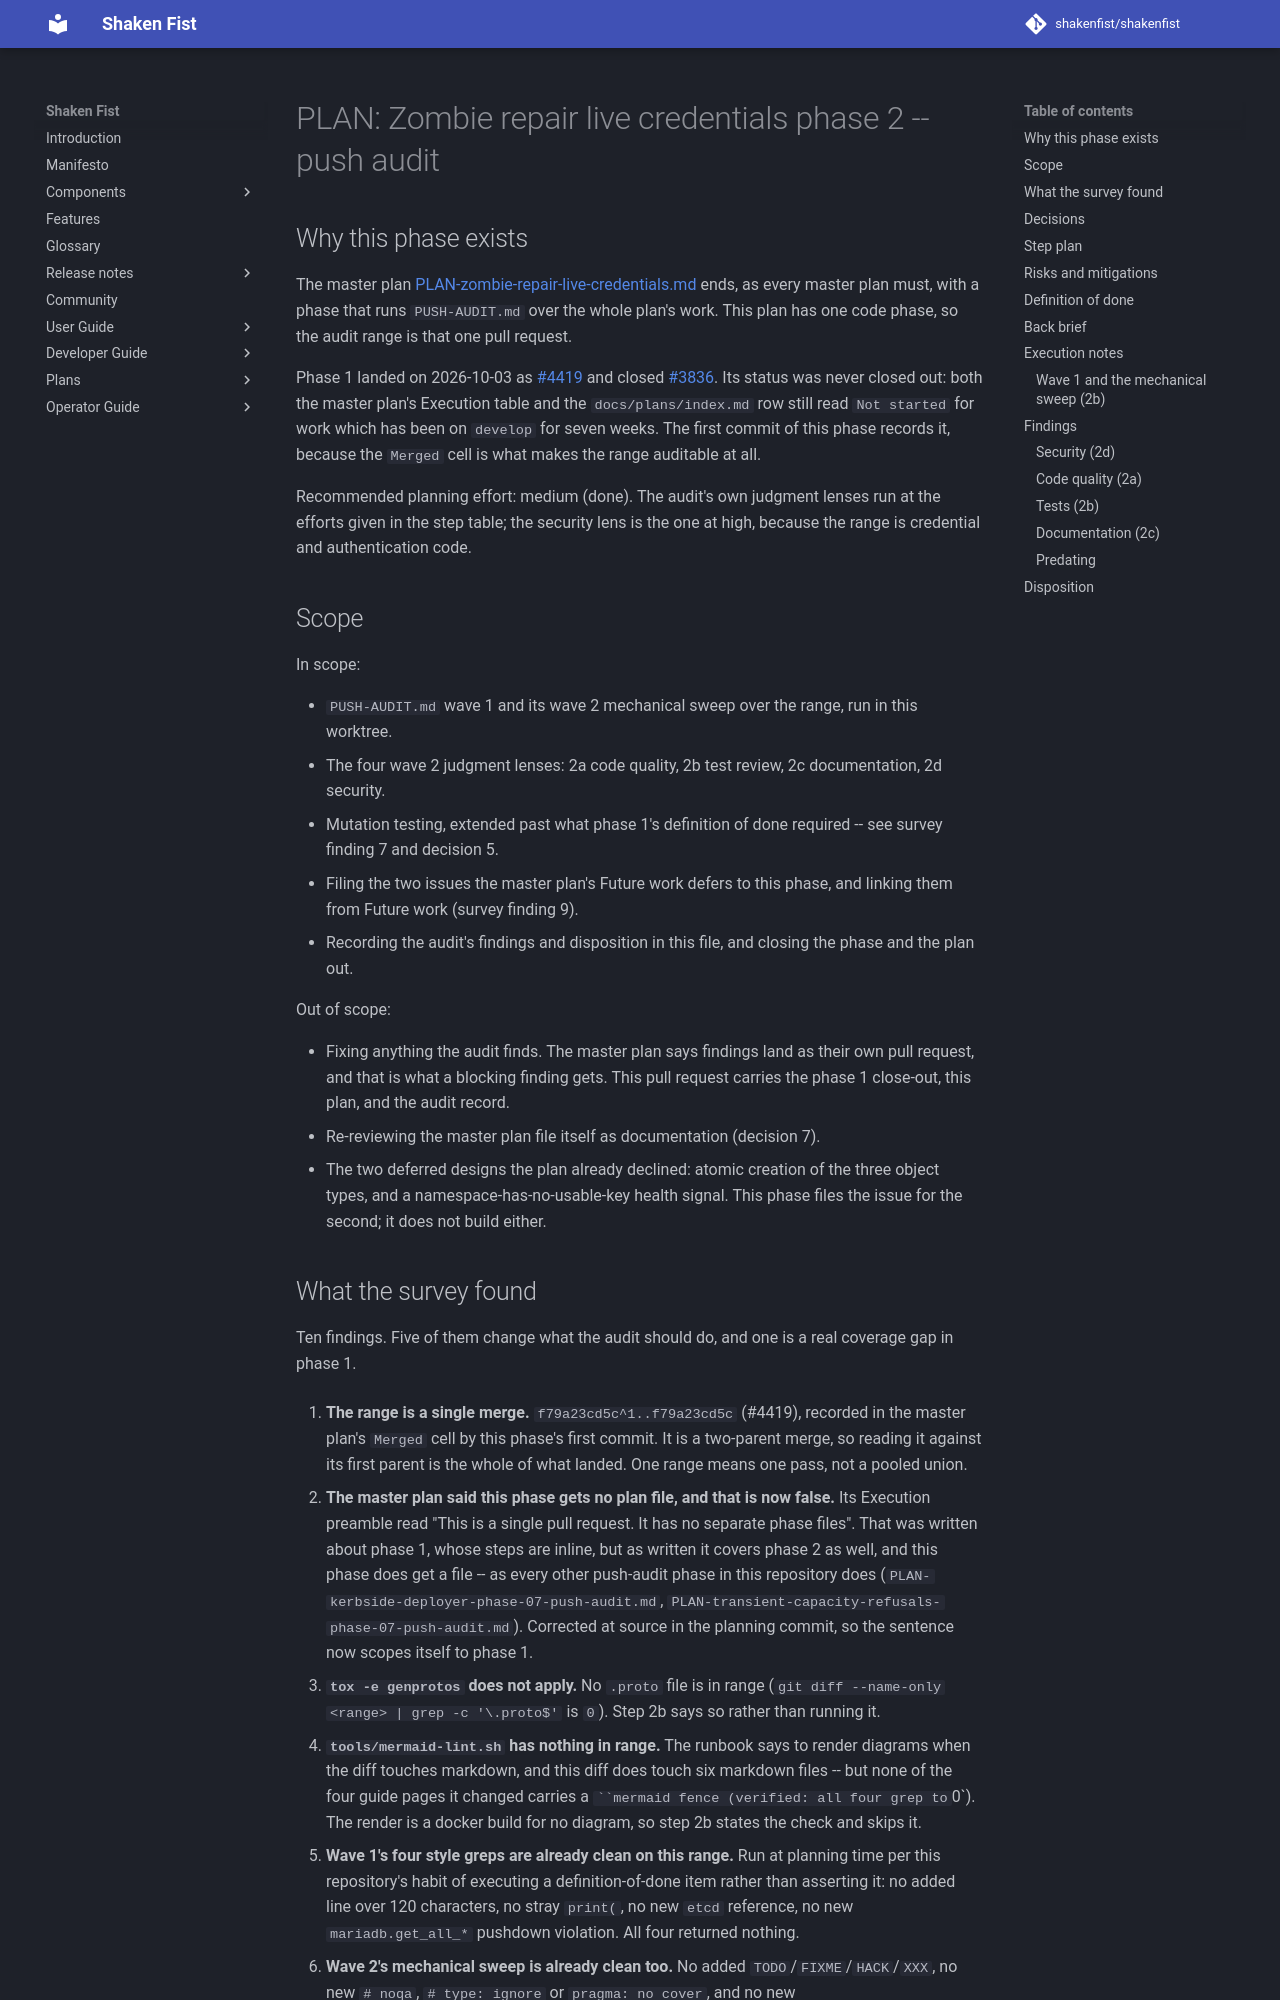

repository: shakenfist/shakenfist · page: plans/PLAN-zombie-repair-live-credentials-phase-02-push-audit/index.html · generator: mkdocs

# PLAN: Zombie repair live credentials phase 2 -- push audit

## Why this phase exists

The master plan
[PLAN-zombie-repair-live-credentials.md](PLAN-zombie-repair-live-credentials.md)
ends, as every master plan must, with a phase that runs
`PUSH-AUDIT.md` over the whole plan's work. This plan has one code
phase, so the audit range is that one pull request.

Phase 1 landed on 2026-10-03 as
[#4419](https://github.com/shakenfist/shakenfist/pull/4419) and
closed
[#3836](https://github.com/shakenfist/shakenfist/issues/3836). Its
status was never closed out: both the master plan's Execution table
and the `docs/plans/index.md` row still read `Not started` for work
which has been on `develop` for seven weeks. The first commit of
this phase records it, because the `Merged` cell is what makes the
range auditable at all.

Recommended planning effort: medium (done). The audit's own
judgment lenses run at the efforts given in the step table; the
security lens is the one at high, because the range is credential
and authentication code.

## Scope

In scope:

- `PUSH-AUDIT.md` wave 1 and its wave 2 mechanical sweep over the
  range, run in this worktree.
- The four wave 2 judgment lenses: 2a code quality, 2b test review,
  2c documentation, 2d security.
- Mutation testing, extended past what phase 1's definition of done
  required -- see survey finding 7 and decision 5.
- Filing the two issues the master plan's Future work defers to
  this phase, and linking them from Future work (survey finding 9).
- Recording the audit's findings and disposition in this file, and
  closing the phase and the plan out.

Out of scope:

- Fixing anything the audit finds. The master plan says findings
  land as their own pull request, and that is what a blocking
  finding gets. This pull request carries the phase 1 close-out,
  this plan, and the audit record.
- Re-reviewing the master plan file itself as documentation
  (decision 7).
- The two deferred designs the plan already declined: atomic
  creation of the three object types, and a namespace-has-no-usable-key
  health signal. This phase files the issue for the second; it does
  not build either.
